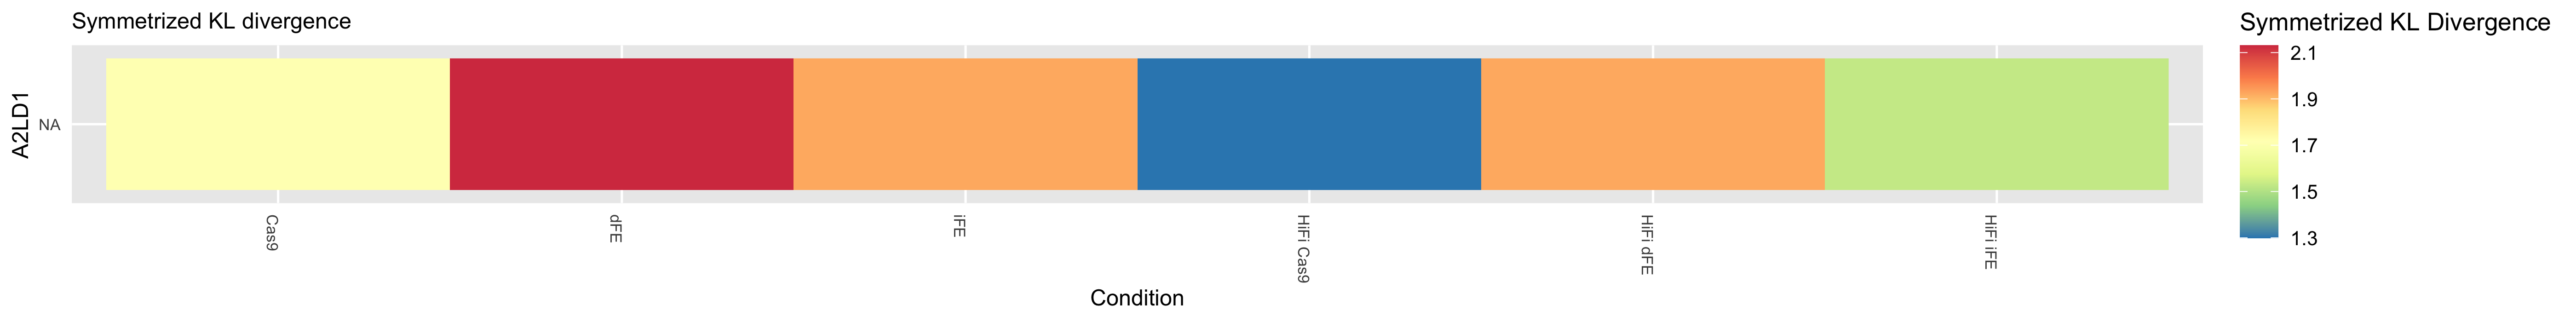

Data behind this chart, as committed beside it:
Cas9, 3.27123942208037, 3.27123942208037
dFE, 4.38, 4.38
iFE, 3.793, 3.793
HiFi Cas9, 2.461, 2.461
HiFi dFE, 3.795, 3.795
HiFi iFE, 2.886, 2.886
Cas9, 1.71, 1.71
dFE, 2.131, 2.131
iFE, 1.923, 1.923
HiFi Cas9, 1.299, 1.299
HiFi dFE, 1.924, 1.924
HiFi iFE, 1.529, 1.529
